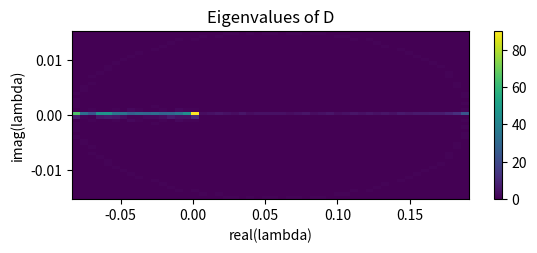
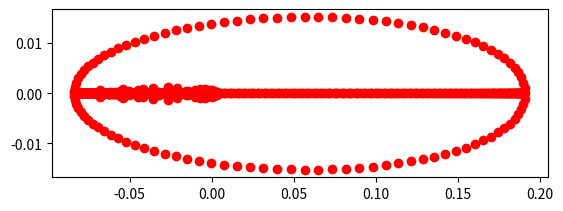

Write Python code to recreate these figures, in order.
# -*- coding: utf-8 -*-
"""
Created on Thu Feb 16 21:47:37 2017

[redacted]
"""
import numpy as np

import matplotlib.pyplot as plt

def alpha(p):
    return 1/np.sqrt(1/p-1)

def lmbda(j,k,N,p):
    if j==0:
       return k/np.sqrt(N)+np.sqrt(N)*alpha(p)
    else:
        return (np.sin(np.pi*(k+1)*j/N)/np.sin(np.pi*j/N)-1)/np.sqrt(N)
    
def GD(q,k,N,p): #our spectrum
    s=0;
    for j in range (0,N-1):
        s=s+1/(q-lmbda(j,k,N,p))
    return s

def A(p,N):
    a = np.random.rand(N,N)  
    for i in range(N):
        for j in range(N):
            if a[i,j]<p:
                a[i,j]=(1/p-1)/np.sqrt(N)
            else:            
                a[i,j]=-1*alpha(p)/np.sqrt(N)
    return a;

def C(k,N):
    c = np.zeros((N,N)) 
    vec = np.zeros(N)
    
    for i in range(N):
        if ((1<=i<=k/2) or (i>=N-k/2)):
            vec[i]=1
    
    for i in range(N):
        for j in range(N):
            c[i,j]=vec[i-j]
    return c

def J(N):
    return np.ones((N,N))

def S(gamma,p,N,k):
    return A(p,N)+(gamma*C(k,N)+alpha(p)*J(N))/np.sqrt(N)

def plot(re,im):
    plt.figure(1)
    plt.subplot(211)
    plt.hist2d(re, im, bins=50)
    plt.colorbar()
    #plt.plot(values,'ro')
    plt.title('Eigenvalues of D')
    plt.xlabel('real(lambda)')
    plt.ylabel('imag(lambda)')
    #plt.axis([-1,N+1,-1,3])
    plt.show()
    #plt.show()
    
    plt.figure(2)
    plt.subplot(212)
    plt.plot(re, im, 'ro')
    return
    

k=6 #connectivity even
p=.000001 #0<p<1
N=1000 # size of our square matrix
gamma=1

eigvals=np.linalg.eigvals(S(gamma,p,N,k))
re = [z.real for z in eigvals]
im = [z.imag for z in eigvals]

plot(re,im)


